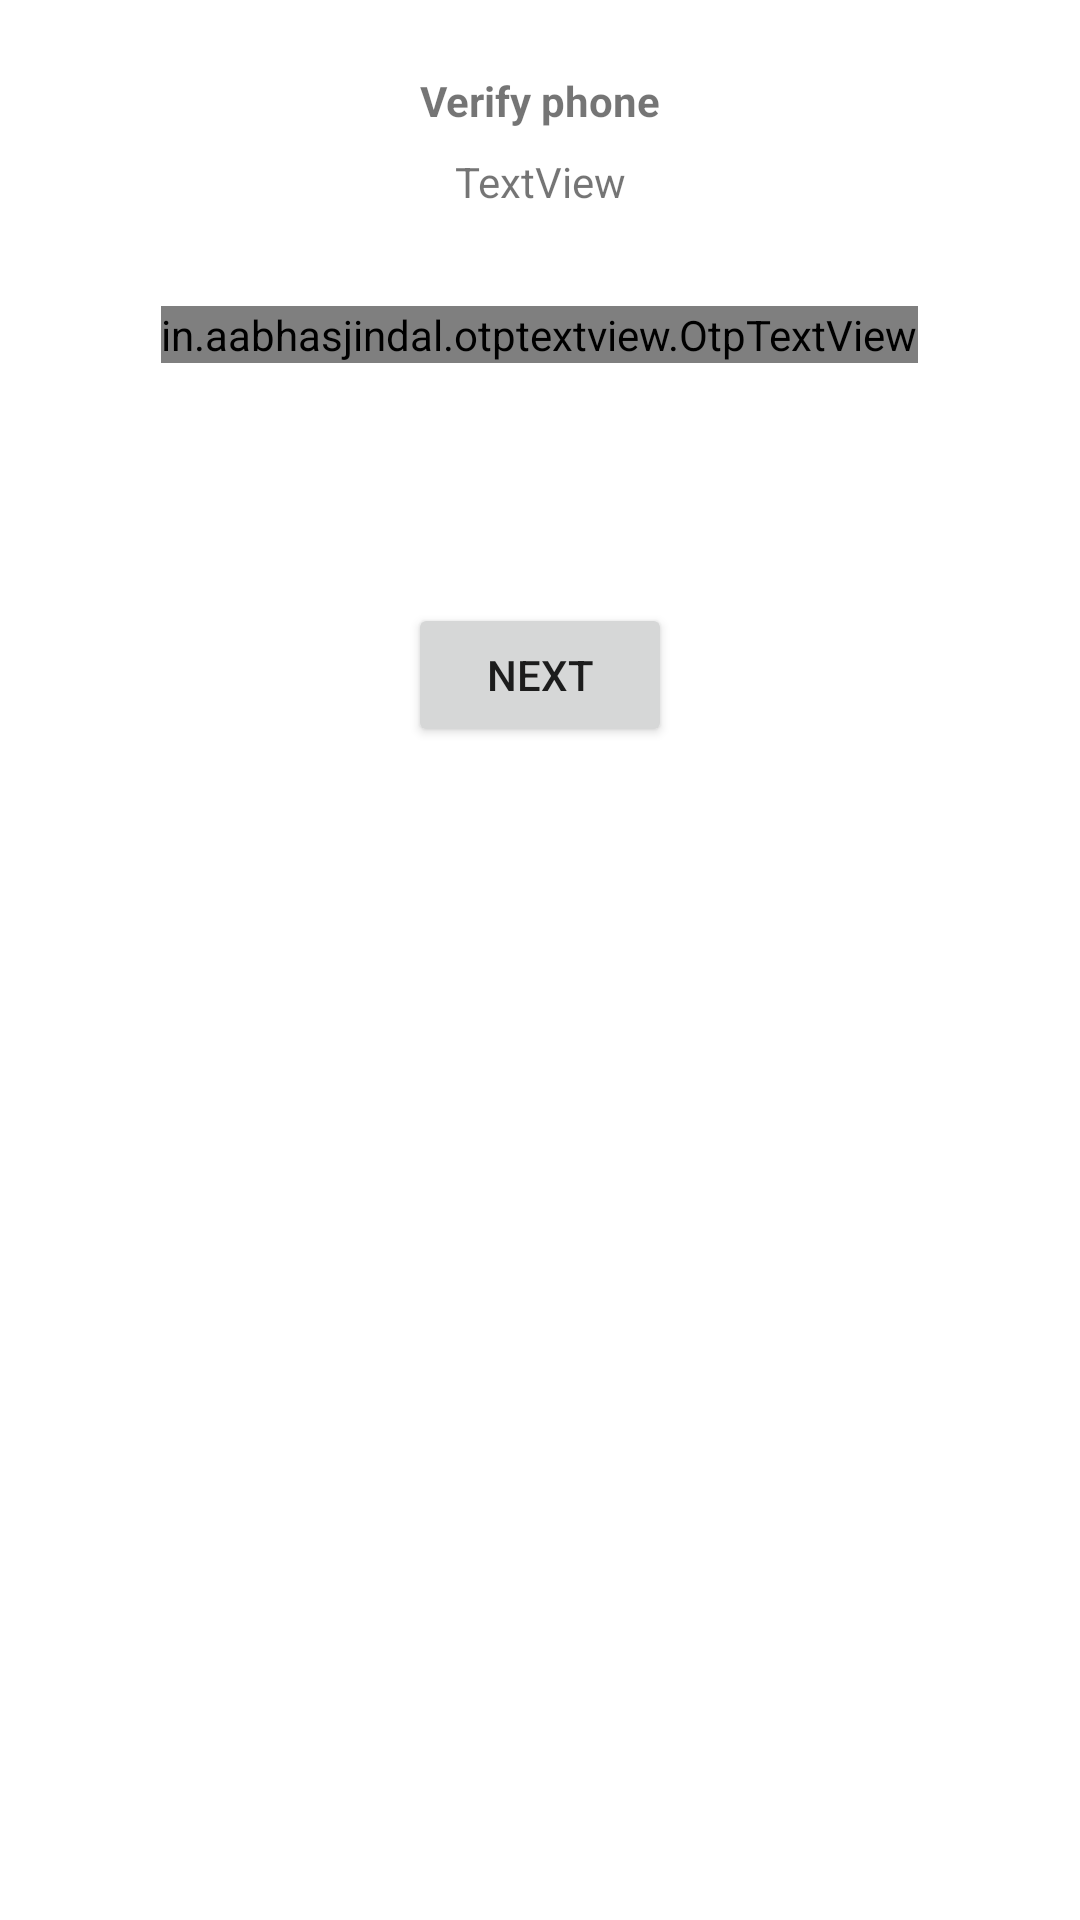

This screen was rendered from an Android layout file. Write that file and the resources it references.
<!-- AndroidManifest.xml: application theme Theme.EgertonMarketplace -->
<!-- res/layout/activity_phone_validation.xml -->
<?xml version="1.0" encoding="utf-8"?>
<androidx.constraintlayout.widget.ConstraintLayout xmlns:android="http://schemas.android.com/apk/res/android"
    xmlns:app="http://schemas.android.com/apk/res-auto"
    xmlns:tools="http://schemas.android.com/tools"
    android:layout_width="match_parent"
    android:layout_height="match_parent">


    <in.aabhasjindal.otptextview.OtpTextView
        android:id="@+id/otp_view"
        android:layout_width="wrap_content"
        android:layout_height="wrap_content"
        android:layout_marginTop="32dp"
        app:bar_enabled="true"
        app:bar_height="2dp"
        app:height="40dp"
        app:layout_constraintEnd_toEndOf="parent"
        app:layout_constraintHorizontal_bias="0.497"
        app:layout_constraintStart_toStartOf="parent"
        app:layout_constraintTop_toBottomOf="@+id/textView8"
        app:length="6"
        app:otp_text_size="24dp"
        app:width="40dp" />

    <TextView
        android:id="@+id/textView7"
        android:layout_width="wrap_content"
        android:layout_height="wrap_content"
        android:layout_marginTop="24dp"
        android:text="Verify phone"
        android:textStyle="bold"
        app:layout_constraintEnd_toEndOf="parent"
        app:layout_constraintStart_toStartOf="parent"
        app:layout_constraintTop_toTopOf="parent" />

    <TextView
        android:id="@+id/textView8"
        android:layout_width="wrap_content"
        android:layout_height="wrap_content"
        android:layout_marginTop="8dp"
        android:text="TextView"
        android:textAlignment="center"
        app:layout_constraintEnd_toEndOf="parent"
        app:layout_constraintStart_toStartOf="parent"
        app:layout_constraintTop_toBottomOf="@+id/textView7" />

    <Button
        android:id="@+id/next"
        android:layout_width="wrap_content"
        android:layout_height="wrap_content"
        android:layout_marginTop="80dp"
        android:text="next"
        app:layout_constraintEnd_toEndOf="parent"
        app:layout_constraintStart_toStartOf="parent"
        app:layout_constraintTop_toBottomOf="@+id/otp_view" />

</androidx.constraintlayout.widget.ConstraintLayout>
<!-- resources referenced by this layout -->
<resources>
  <style name="Theme.EgertonMarketplace" parent="Theme.MaterialComponents.DayNight.DarkActionBar">
          
          <item name="colorPrimary">@color/purple_500</item>
          <item name="colorPrimaryVariant">@color/purple_700</item>
          <item name="colorOnPrimary">@color/white</item>
          
          <item name="colorSecondary">@color/teal_200</item>
          <item name="colorSecondaryVariant">@color/teal_700</item>
          <item name="colorOnSecondary">@color/black</item>
          
          <item name="android:statusBarColor" tools:targetApi="l">@color/purple_500</item>
          
      </style>
  <color name="purple_500">#FF6200EE</color>
  <color name="purple_700">#FF3700B3</color>
  <color name="white">#FFFFFFFF</color>
  <color name="teal_200">#FF03DAC5</color>
  <color name="teal_700">#FF018786</color>
  <color name="black">#FF000000</color>
</resources>
